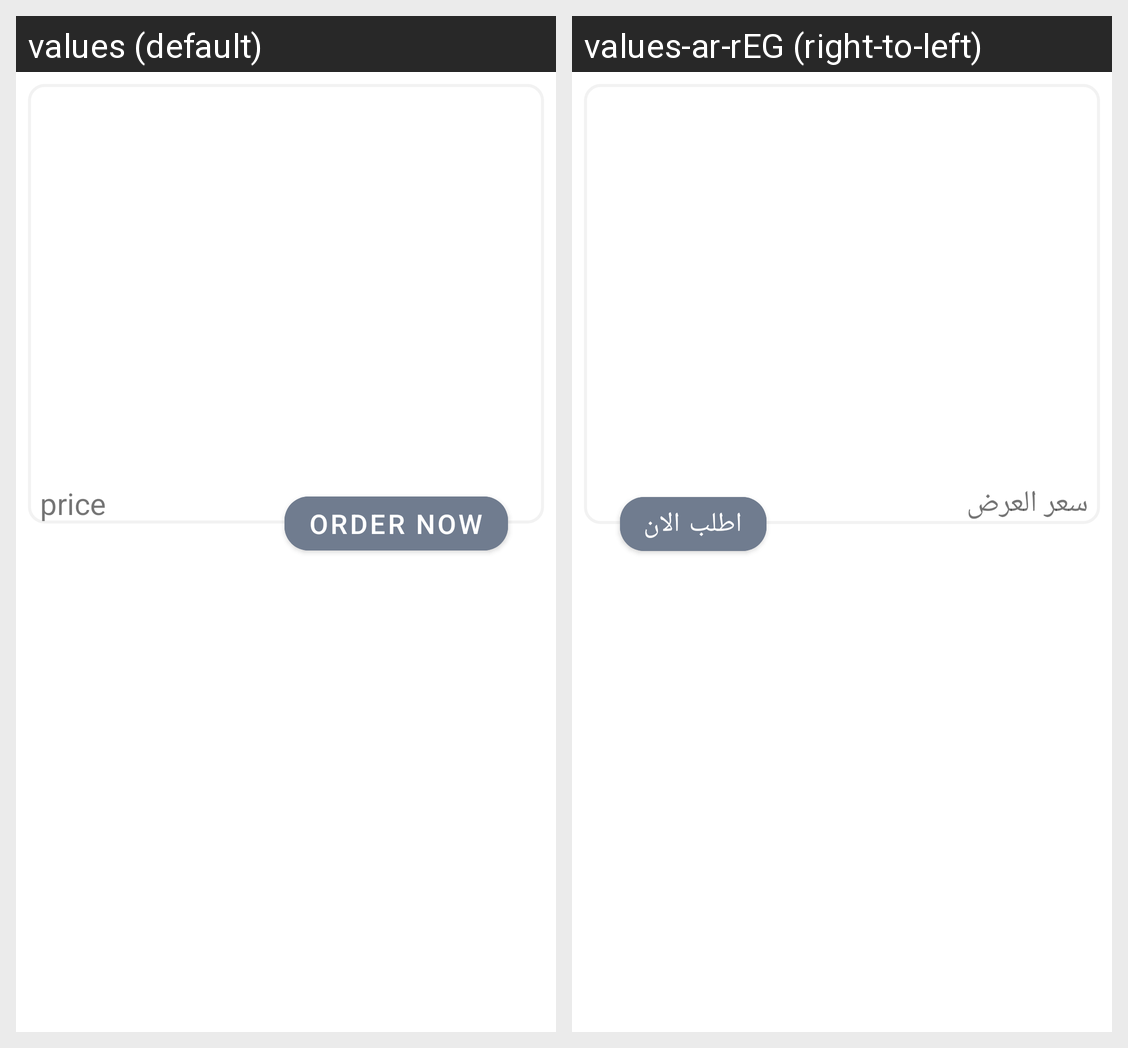

Here is an Android app screen in its default locale and in the app's own translations. Write out the translated-string differences for the strings that appear on this screen.
Android screen res/layout/offers_slider.xml rendered under 2 locales, left to right: values (default), values-ar-rEG (right-to-left). Device: Nexus 5 (rendered at 1080×1920; each locale shown at half size, 540×960, under a caption strip naming it); theme Theme.FurnitureTask.
Strings drawn on this screen, with the default value and each locale's value (text and hints the layout hard-codes, and strings that could not be matched under every locale, appear in the picture but are not listed):

price_txt
  values: price
  values-ar-rEG: سعر العرض

order_now
  values: Order Now
  values-ar-rEG: اطلب الان
